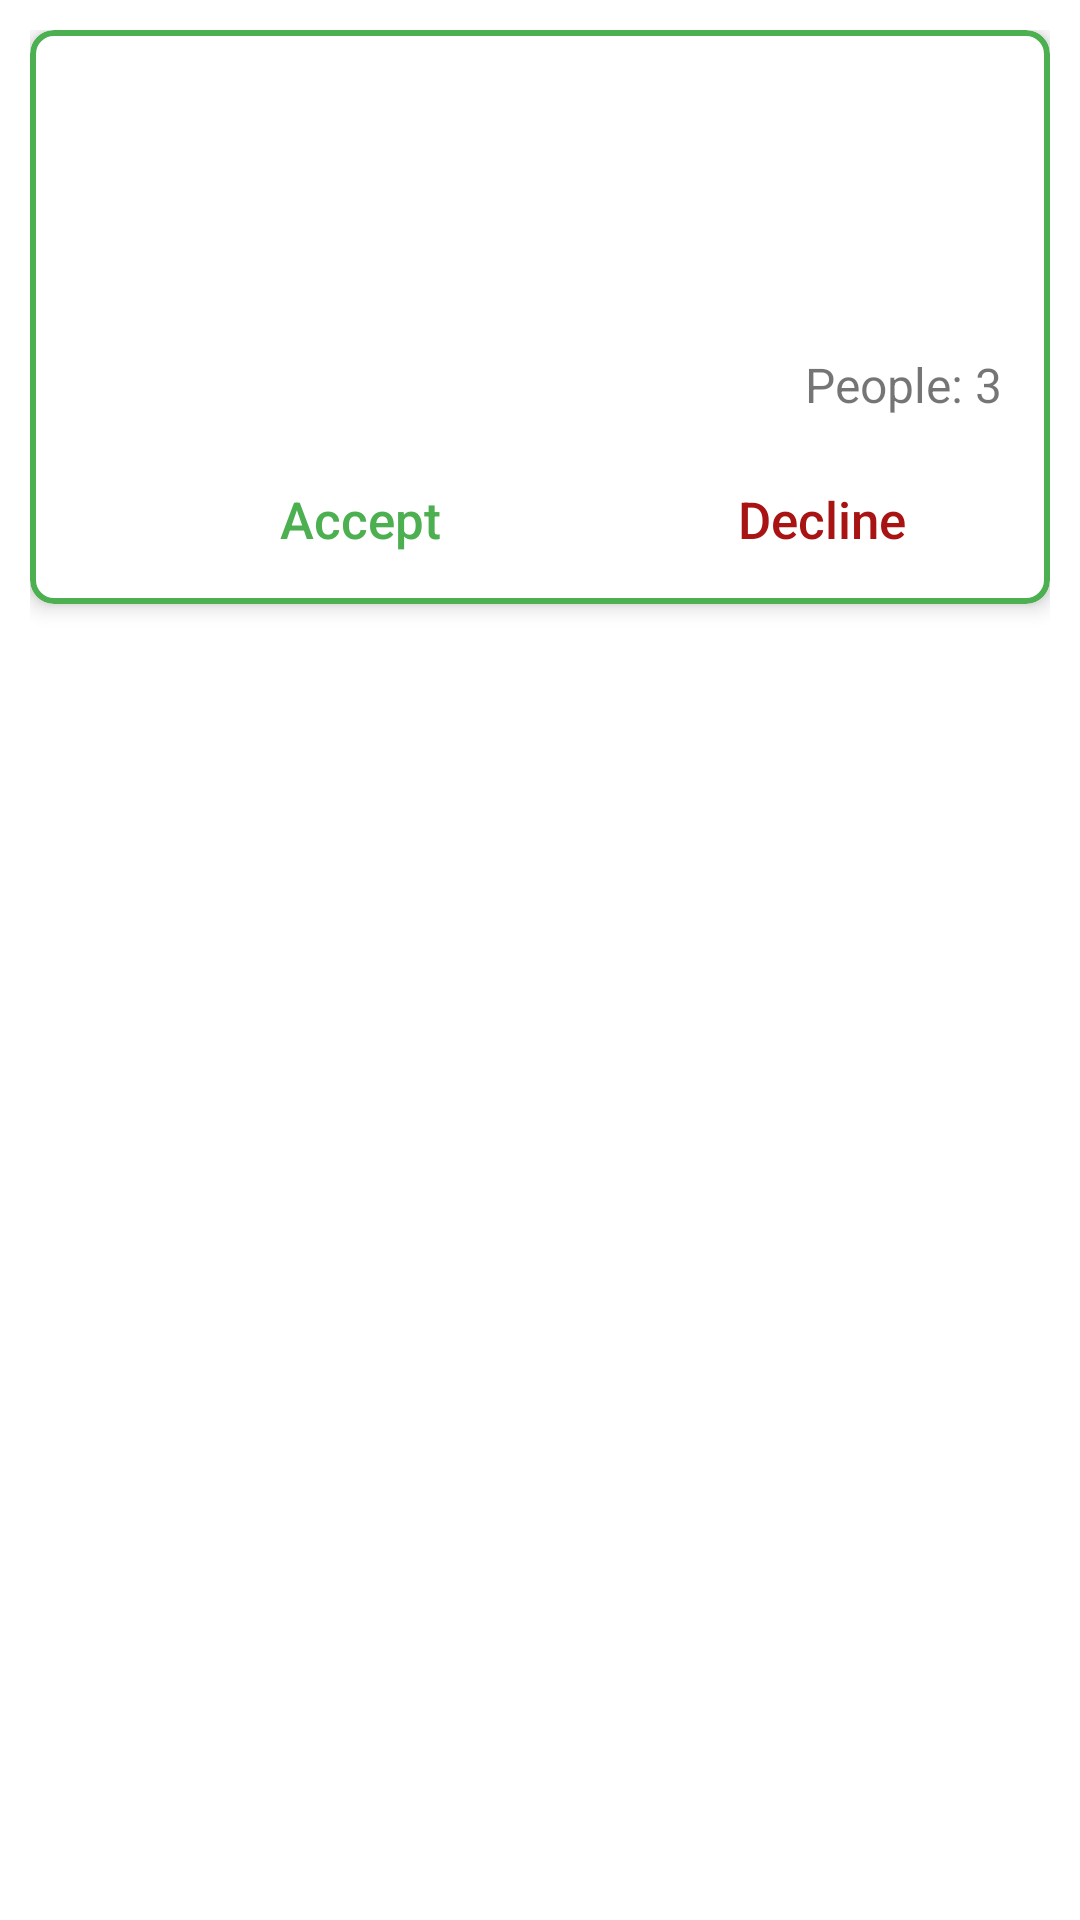

Produce the Android XML layout that renders to this screen, including the resource entries it uses.
<!-- AndroidManifest.xml: application theme AppTheme -->
<!-- res/layout/request_item_host.xml -->
<?xml version="1.0" encoding="utf-8"?>
<LinearLayout xmlns:android="http://schemas.android.com/apk/res/android"
    xmlns:app="http://schemas.android.com/apk/res-auto"
    xmlns:tools="http://schemas.android.com/tools"
    android:layout_width="match_parent"
    android:layout_height="wrap_content"
    android:orientation="vertical"
    android:padding="10dp">

    
    <com.google.android.material.card.MaterialCardView
        android:layout_width="match_parent"
        android:layout_height="wrap_content"
        app:cardCornerRadius="8dp"
        app:cardElevation="4dp"
        app:strokeColor="#4CAF50"
        app:strokeWidth="2dp">

        <LinearLayout
            android:layout_width="match_parent"
            android:layout_height="wrap_content"
            android:orientation="vertical"
            android:padding="16dp">

            <com.google.android.material.textview.MaterialTextView
                android:id="@+id/accommodationName"
                android:layout_width="match_parent"
                android:layout_height="wrap_content"
                android:alpha="0.7"
                android:fontFamily="@font/poppins_regular"
                android:gravity="center"
                android:textStyle="bold"
                android:textColor="#2D8831"
                android:textSize="22sp" />

            <com.google.android.material.textview.MaterialTextView
                android:id="@+id/accommodationAddress"
                android:layout_width="match_parent"
                android:layout_height="wrap_content"
                android:paddingStart="8dp"
                android:textSize="20sp"
                tools:ignore="RtlSymmetry" />

            <LinearLayout
                android:layout_width="match_parent"
                android:layout_height="wrap_content"
                android:layout_marginTop="8dp"
                android:orientation="horizontal">

                <com.google.android.material.textview.MaterialTextView
                    android:id="@+id/startDate"
                    android:layout_width="150dp"
                    android:layout_height="wrap_content"
                    android:layout_weight="1"
                    android:paddingStart="8dp"
                    android:textSize="16sp" />

                <com.google.android.material.textview.MaterialTextView
                    android:id="@+id/price"
                    android:layout_width="0dp"
                    android:layout_height="wrap_content"
                    android:layout_weight="1"
                    android:layout_gravity="right"
                    android:paddingStart="8dp"
                    android:textSize="20sp" />

            </LinearLayout>

            <LinearLayout
                android:layout_width="match_parent"
                android:layout_height="wrap_content"
                android:orientation="horizontal">

                <com.google.android.material.textview.MaterialTextView
                    android:id="@+id/endDate"
                    android:layout_width="192dp"
                    android:layout_height="wrap_content"
                    android:layout_weight="1"
                    android:paddingStart="8dp"
                    android:textSize="16sp"
                    />

                <com.google.android.material.textview.MaterialTextView
                    android:id="@+id/peopleCount"
                    android:layout_width="wrap_content"
                    android:layout_height="wrap_content"
                    android:text="People: 3"
                    android:textSize="16sp"
                    android:layout_gravity="end"
                    android:paddingStart="8dp" />

            </LinearLayout>

            <com.google.android.material.textview.MaterialTextView
                android:id="@+id/requestedBy"
                android:layout_width="match_parent"
                android:layout_height="wrap_content"
                android:paddingStart="8dp"
                android:textSize="16sp"
                android:textColor="@android:color/black" />


            <LinearLayout
                android:layout_width="match_parent"
                android:layout_height="wrap_content"
                android:orientation="horizontal">

                <Button
                    android:id="@+id/buttonAccept"
                    android:layout_width="188dp"
                    android:layout_height="wrap_content"
                    android:background="@android:color/transparent"
                    android:minHeight="0dp"
                    android:padding="1dp"
                    android:text="Accept"
                    android:textAllCaps="false"
                    android:textColor="#4CAF50"
                    android:textSize="17sp" />

                <Button
                    android:id="@+id/buttonDecline"
                    android:layout_width="match_parent"
                    android:layout_height="wrap_content"
                    android:background="@android:color/transparent"
                    android:text="Decline"
                    android:textAllCaps="false"
                    android:textColor="#A81313"
                    android:textSize="17sp"
                    android:minHeight="0dp"
                    android:padding="1dp" />

            </LinearLayout>


        </LinearLayout>
    </com.google.android.material.card.MaterialCardView>
</LinearLayout>
<!-- resources referenced by this layout -->
<resources>
  <style name="AppTheme" parent="Theme.MaterialComponents.Light.DarkActionBar">
          
          <item name="colorPrimary">@color/colorPrimary</item>
          <item name="colorPrimaryDark">@color/colorPrimaryDark</item>
          <item name="colorAccent">@color/colorAccent</item>
          <item name="windowActionBar">false</item>
          <item name="windowNoTitle">true</item>
          <item name="materialCalendarFullscreenTheme">@style/ThemeOverlay.MaterialComponents.MaterialCalendar</item>
          <item name="colorSurface">@color/white</item>
  
      </style>
  <color name="colorPrimary">#3F51B5</color>
  <color name="colorPrimaryDark">#303F9F</color>
  <color name="colorAccent">#FF4081</color>
  <color name="white">#FFFFFF</color>
</resources>
